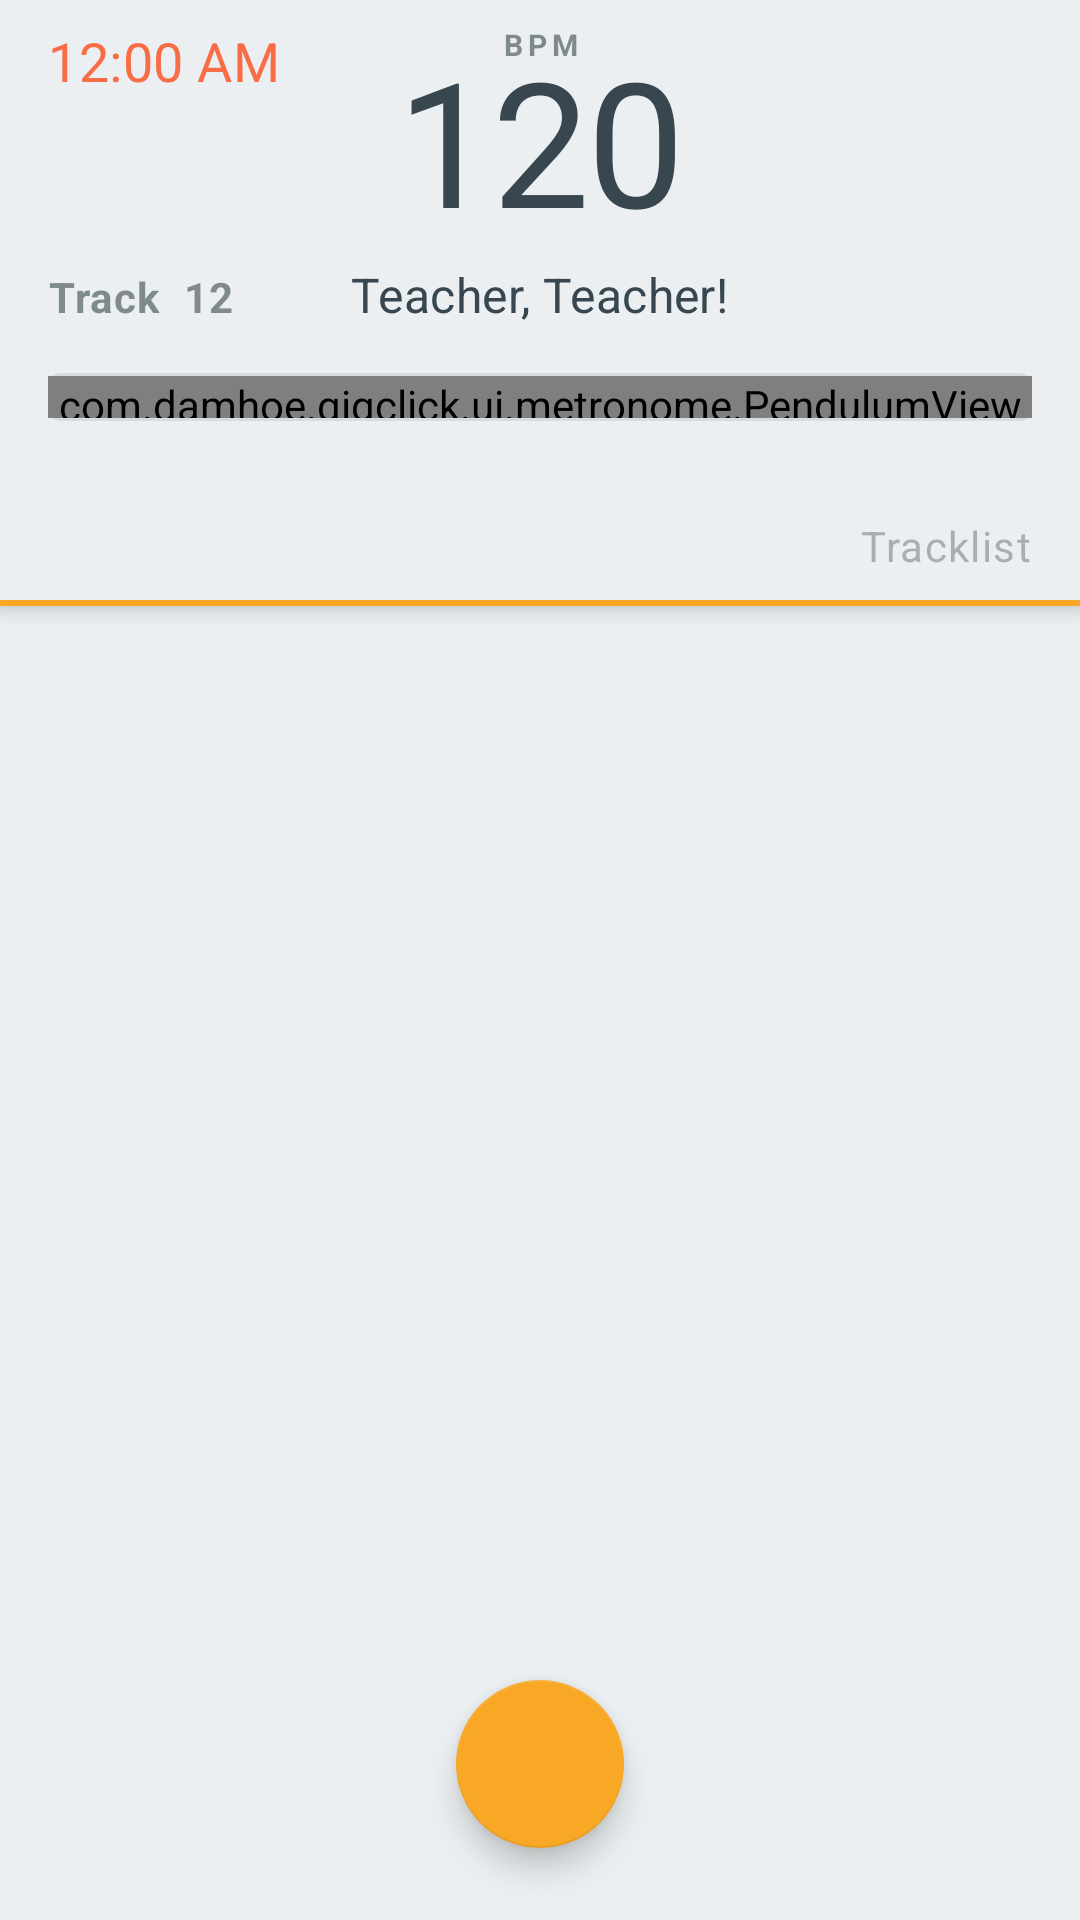

The Android layout XML behind this screen, and the referenced resources:
<!-- AndroidManifest.xml: application theme GigClickTheme -->
<!-- res/layout/fragment_live.xml -->
<?xml version="1.0" encoding="utf-8"?>
<layout xmlns:android="http://schemas.android.com/apk/res/android"
    xmlns:tools="http://schemas.android.com/tools"
    xmlns:app="http://schemas.android.com/apk/res-auto"
    tools:context=".ui.live.LiveFragment">

    <data>
        <variable
            name="viewModel"
            type="com.damhoe.gigclick.ui.live.LiveViewModel" />
    </data>

    <androidx.constraintlayout.widget.ConstraintLayout
        android:layout_width="match_parent"
        android:layout_height="match_parent"
        android:layout_marginTop="0dp">

        <androidx.constraintlayout.widget.ConstraintLayout
            android:id="@+id/header"
            android:layout_width="match_parent"
            android:layout_height="wrap_content"
            android:background="@color/colorBackground"
            app:layout_constraintTop_toTopOf="parent"
            android:elevation="4dp">

            <TextView
                android:id="@+id/text_bpm"
                android:layout_width="100dp"
                android:layout_height="wrap_content"
                android:textAlignment="center"
                android:textAppearance="@style/GigClickTheme.TextAppearance.FrontBpm"
                android:text="@string/example_bpm"
                android:layout_marginTop="8dp"
                app:layout_constraintStart_toStartOf="parent"
                app:layout_constraintEnd_toEndOf="parent"
                app:layout_constraintTop_toTopOf="parent" />

            <TextView
                android:id="@+id/label_track_number"
                android:layout_width="wrap_content"
                android:layout_height="wrap_content"
                android:text="@string/label_track_number"
                android:textAppearance="@style/GigClickTheme.TextAppearance.Body1"
                app:layout_constraintStart_toStartOf="@id/pendulum_background"
                app:layout_constraintBottom_toBottomOf="@id/text_title"
                app:layout_constraintTop_toTopOf="@id/text_title"

                />

            <TextView
                android:id="@+id/text_track_number"
                android:layout_width="wrap_content"
                android:layout_height="wrap_content"
                android:text="@string/example_number"
                android:textAppearance="@style/GigClickTheme.TextAppearance.Body1"
                android:layout_marginStart="4dp"
                app:layout_constraintStart_toEndOf="@id/label_track_number"
                app:layout_constraintTop_toTopOf="@+id/label_track_number"
                app:layout_constraintBottom_toBottomOf="@id/label_track_number"/>

            <TextView
                android:id="@+id/text_title"
                android:layout_width="wrap_content"
                android:layout_height="wrap_content"
                android:text="@string/example_title"
                android:includeFontPadding="false"
                android:textAppearance="@style/GigClickTheme.TextAppearance.Subtitle"
                android:layout_marginTop="4dp"
                app:layout_constraintStart_toStartOf="@+id/pendulum_background"
                app:layout_constraintEnd_toEndOf="@id/pendulum_background"
                app:layout_constraintTop_toBottomOf="@+id/text_bpm" />

            <TextView
                android:id="@+id/label_bpm"
                android:layout_width="wrap_content"
                android:layout_height="wrap_content"
                android:text="@string/label_bpm"
                android:textAppearance="@style/GigClickTheme.TextAppearance.Overline"
                android:layout_marginTop="8dp"
                app:layout_constraintStart_toStartOf="@+id/text_bpm"
                app:layout_constraintEnd_toEndOf="@id/text_bpm"
                app:layout_constraintTop_toTopOf="parent"/>

            <View
                android:id="@+id/pendulum_background"
                android:layout_width="0dp"
                android:layout_height="16dp"
                android:background="@drawable/pendulum_background"
                app:layout_constraintStart_toStartOf="parent"
                app:layout_constraintEnd_toEndOf="parent"
                android:layout_marginStart="16dp"
                android:layout_marginEnd="16dp"
                app:layout_constraintTop_toBottomOf="@id/text_title"
                android:layout_marginTop="16dp"
                />

            <com.damhoe.gigclick.ui.metronome.PendulumView
                android:id="@+id/pendulum_foreground"
                android:layout_width="match_parent"
                android:layout_height="14dp"
                android:layout_marginStart="16dp"
                android:layout_marginEnd="16dp"
                app:layout_constraintTop_toTopOf="@id/pendulum_background"
                app:layout_constraintBottom_toBottomOf="@id/pendulum_background"
                app:layout_constraintStart_toStartOf="@id/pendulum_background"
                app:layout_constraintEnd_toEndOf="@id/pendulum_background"
                android:background="@android:color/transparent"
                />

            <TextView
                android:id="@+id/label_recycler"
                android:layout_width="wrap_content"
                android:layout_height="wrap_content"
                app:layout_constraintTop_toBottomOf="@+id/pendulum_background"
                app:layout_constraintEnd_toEndOf="@id/pendulum_background"
                android:text="@string/label_setlist"
                android:textAppearance="@style/GigClickTheme.TextAppearance.Disabled"
                android:layout_marginTop="32dp"
                />

            <com.google.android.material.button.MaterialButton
                android:id="@+id/button_select_set"
                android:layout_width="40dp"
                android:layout_height="40dp"
                style="@style/GigClickTheme.IconButton"
                app:iconTint="@color/colorAccent"
                app:icon="@drawable/ic_round_playlist_add_black_24dp"
                app:tint="@color/colorAccent"
                app:layout_constraintTop_toTopOf="@id/label_recycler"
                app:layout_constraintStart_toStartOf="@id/text_bpm"
                app:layout_constraintBottom_toBottomOf="@id/label_recycler"
                android:layout_marginStart="8dp"
                />

            <TextView
                android:id="@+id/text_set"
                android:layout_width="wrap_content"
                android:layout_height="wrap_content"
                android:includeFontPadding="false"
                app:layout_constraintBottom_toBottomOf="@id/label_recycler"
                app:layout_constraintStart_toStartOf="@id/pendulum_background"
                android:text="@{viewModel.setLD.title}"
                android:textAppearance="@style/GigClickTheme.TextAppearance.Body1"
                tools:text="@string/example_set"
                />

            <View
                android:layout_width="0dp"
                android:layout_height="2dp"
                android:background="@color/colorSecondary"
                app:layout_constraintStart_toStartOf="parent"
                app:layout_constraintEnd_toEndOf="parent"
                app:layout_constraintBottom_toBottomOf="parent"
                />

            <TextClock
                android:layout_width="wrap_content"
                android:layout_height="wrap_content"
                app:layout_constraintStart_toStartOf="@id/pendulum_background"
                app:layout_constraintTop_toTopOf="@id/text_bpm"
                android:textSize="18sp"
                android:format12Hour="hh:mm a"
                android:textColor="@color/colorClock"
                android:textAppearance="@style/GigClickTheme.TextAppearance.Subtitle"
                tools:text="@string/example_clock"
                />

    </androidx.constraintlayout.widget.ConstraintLayout>

        <androidx.recyclerview.widget.RecyclerView
            android:id="@+id/recycler"
            android:layout_width="match_parent"
            android:layout_height="0dp"
            android:layout_marginTop="2dp"
            app:layout_constraintTop_toBottomOf="@id/header"
            app:layout_constraintBottom_toBottomOf="parent"
            android:transitionGroup="true"
            />

        <com.google.android.material.floatingactionbutton.FloatingActionButton
            android:id="@+id/button_play"
            android:layout_width="wrap_content"
            android:layout_height="wrap_content"
            app:layout_constraintBottom_toBottomOf="parent"
            app:layout_constraintStart_toStartOf="parent"
            app:layout_constraintEnd_toEndOf="parent"
            style="@style/FABDark"
            android:src="@drawable/ic_play_black_24dp"
            android:tint="@color/colorTextSecondary"
            android:layout_marginBottom="24dp" />

    </androidx.constraintlayout.widget.ConstraintLayout>

</layout>
<!-- resources referenced by this layout -->
<resources>
  <color name="colorAccent">@color/gigYellow</color>
  <color name="colorBackground">#eceff1</color>
  <color name="colorClock">@color/colorSecondaryAccent</color>
  <color name="colorSecondary">@color/gigYellow</color>
  <color name="colorTextSecondary">#000</color>
  <!-- drawable pendulum_background (drawable) -->
  <?xml version="1.0" encoding="utf-8"?>
  <shape xmlns:android="http://schemas.android.com/apk/res/android"
      android:shape="rectangle">
      <solid
          android:color="@color/colorBackgroundLight"
          />
      <corners
          android:radius="4dp"/>
  
  </shape>
  <string name="example_bpm">120</string>
  <string name="example_clock">10:32 AM</string>
  <string name="example_number">12</string>
  <string name="example_set">Tanz in den Mai - 1</string>
  <string name="example_title">Teacher, Teacher!</string>
  <string name="label_bpm">BPM</string>
  <string name="label_setlist">Tracklist</string>
  <string name="label_track_number">Track\ </string>
  <style name="FABDark" parent="Widget.MaterialComponents.FloatingActionButton">
          <item name="colorAccent">@color/colorAccent</item>
      </style>
  <style name="GigClickTheme.TextAppearance.Body1" parent="TextAppearance.MaterialComponents.Body1">
          <item name="fontFamily">@font/lora</item>
          <item name="android:textStyle">bold</item>
          <item name="android:textSize">14sp</item>
          <item name="android:textColor">@color/colorTextWeak</item>
      </style>
  <style name="GigClickTheme.TextAppearance.FrontBpm" parent="TextAppearance.MaterialComponents.Headline1">
          <item name="fontFamily">@font/lora</item>
          <item name="android:textStyle">normal</item>
          <item name="android:textSize">58sp</item>
          <item name="android:textColor">@color/colorText</item>
      </style>
  <style name="GigClickTheme.TextAppearance.Subtitle" parent="TextAppearance.MaterialComponents.Subtitle1">
          <item name="fontFamily">@font/lora_bold</item>
          <item name="android:textStyle">normal</item>
          <item name="android:textSize">16sp</item>
          <item name="android:textColor">@color/colorText</item>
      </style>
  <color name="gigYellow">#f9a825</color>
  <color name="colorSecondaryAccent">#f86c46</color>
  <color name="colorBackgroundLight">#d7dadf</color>
  <color name="colorBackgroundDark">#cfd8dc</color>
  <style name="GigClickTheme.IconButtonShapeAppearance" parent="">
          <item name="cornerSize">28dp</item>
          <item name="cornerFamily">rounded</item>
      </style>
  <color name="colorTextWeak">#9937464f</color>
  <color name="colorTextDisabled">#6137464f</color>
  <color name="colorText">@color/gigGrey</color>
  <color name="colorPrimary">@color/gigGrey</color>
  <color name="colorPrimaryDark">#101f27</color>
  <color name="colorSecondaryDark">#c17900</color>
  <color name="colorTextPrimary">#8fff</color>
  <style name="GigClickTheme.TextAppearance.Headline6" parent="TextAppearance.MaterialComponents.Headline6">
          <item name="fontFamily">@font/lora</item>
          <item name="android:textStyle">bold</item>
          <item name="android:textSize">18sp</item>
          <item name="android:textColor">@color/colorTextLight</item>
      </style>
  <color name="gigGrey">#37464f</color>
  <style name="ActiveText">
          <item name="android:textColor">@color/colorAccent</item>
      </style>
  <style name="InactiveText">
          <item name="android:textColor">@color/colorTextWeak</item>
      </style>
  <style name="ThemeOverlay.App.TextInputLayout" parent="">
          <item name="editTextStyle">@style/Widget.MaterialComponents.TextInputEditText.OutlinedBox</item>
      </style>
  <color name="colorTextLight">#cc37464f</color>
</resources>
